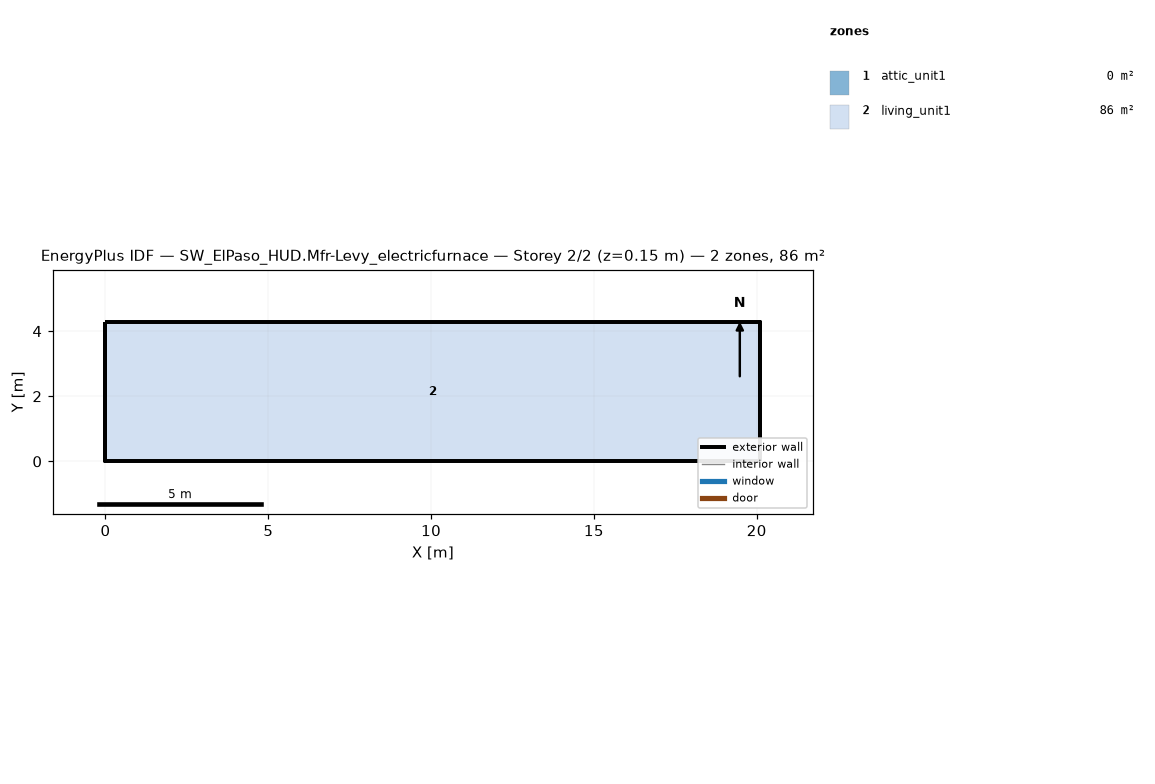
=== STOREY PLAN SPEC (per zone: floor XY polygon, exterior-wall plan segments, windows/doors) ===
zone 1: attic_unit1  (0.0 m²)
  exterior wall: (20.11, 0.00) – (20.11, 4.27) – (20.11, 2.13)  [6.4 m]
  exterior wall: (0.00, 4.27) – (0.00, 0.00) – (0.00, 2.13)  [6.4 m]
zone 2: living_unit1  (85.9 m²)
  floor: (0.00, 0.00) (0.00, 4.27) (20.11, 4.27) (20.11, 0.00)
  exterior wall: (0.00, 0.00) – (20.11, 0.00)  [20.1 m]
  exterior wall: (20.11, 0.00) – (20.11, 4.27)  [4.3 m]
  exterior wall: (20.11, 4.27) – (0.00, 4.27)  [20.1 m]
  exterior wall: (0.00, 4.27) – (0.00, 0.00)  [4.3 m]

=== DERIVED (storey summary) ===
Building: SW_ElPaso_HUD.Mfr-Levy_electricfurnace
Storey: 2 of 2  (floor level z = 0.15 m)
Storey gross floor area: 85.9 m²
Zones on this storey: 2
  - attic_unit1: floor 0.0 m²; exterior wall 12.8 m (1.3 m²); WWR 0.0%
  - living_unit1: floor 85.9 m²; exterior wall 48.8 m (111.5 m²); WWR 0.0%
Zone adjacency: (none detected)